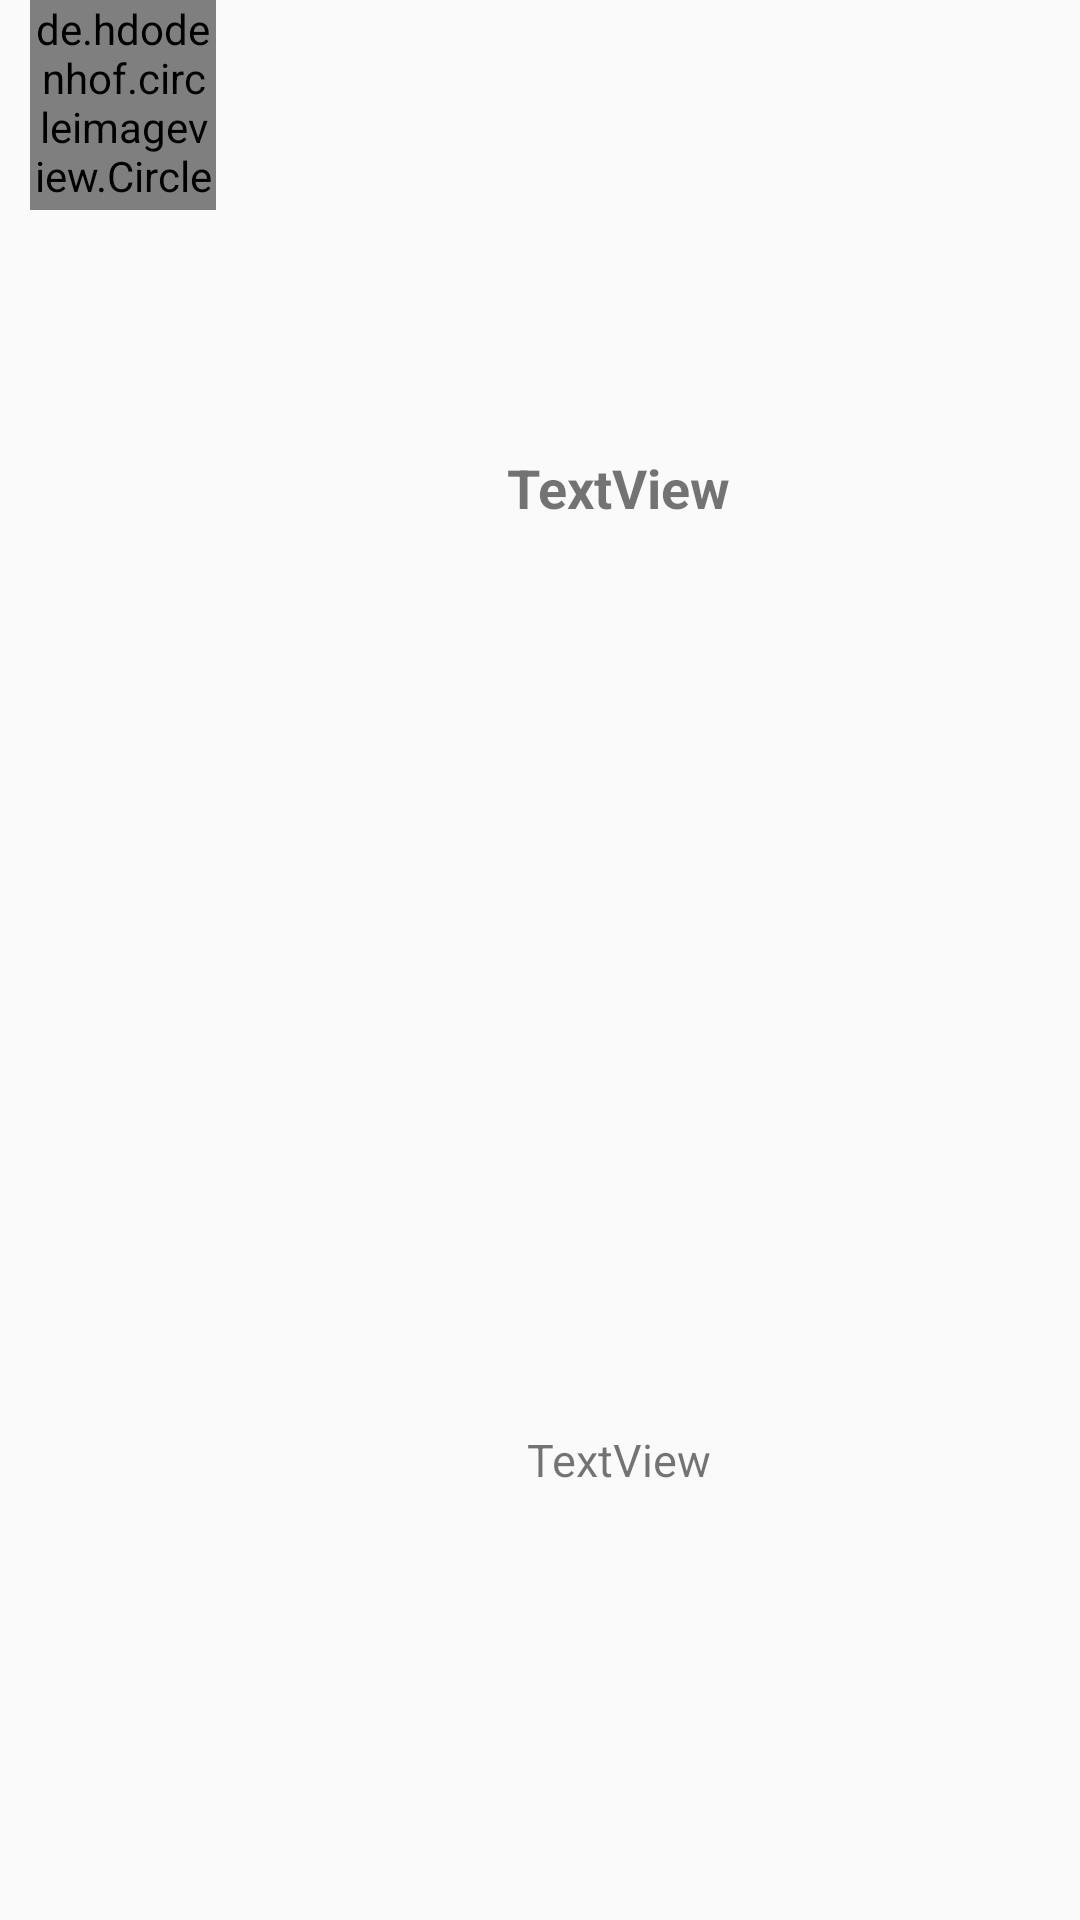

Android layout source for this screen:
<!-- AndroidManifest.xml: application theme AppTheme -->
<!-- res/layout/member_item.xml -->
<?xml version="1.0" encoding="utf-8"?>
<LinearLayout xmlns:android="http://schemas.android.com/apk/res/android"
    android:layout_width="match_parent"
    android:layout_height="match_parent"
    android:orientation="horizontal"
    android:weightSum="100">

    <de.hdodenhof.circleimageview.CircleImageView
        xmlns:app="http://schemas.android.com/apk/res-auto"
        android:id="@+id/userPhotoIM"
        android:layout_weight="10"
        android:layout_width="70dp"
        android:layout_height="70dp"
        android:src="@drawable/user2"
        app:civ_border_width="2dp"
        app:civ_border_color="#FF000000"
        android:gravity="center"
        android:layout_marginLeft="10dp"
        />


    <LinearLayout xmlns:android="http://schemas.android.com/apk/res/android"
        android:layout_width="match_parent"
        android:layout_height="match_parent"
        android:orientation="vertical"
        android:layout_weight="90">

        <TextView
            android:id="@+id/fullNameUserTV"
            android:layout_width="match_parent"
            android:layout_height="wrap_content"
            android:layout_marginBottom="15dp"
            android:layout_weight="50"
            android:gravity="center"
            android:text="TextView"
            android:textSize="18dp"
            android:layout_marginTop="7dp"
            android:layout_marginRight="20dp"
            android:textStyle="bold"/>

        <TextView
            android:id="@+id/emailUserTV"
            android:layout_width="match_parent"
            android:layout_height="wrap_content"
            android:layout_weight="50"
            android:gravity="center"
            android:text="TextView"
            android:layout_marginRight="20dp"
            android:textSize="15dp" />

    </LinearLayout>



</LinearLayout>
<!-- resources referenced by this layout -->
<resources>
  <style name="AppTheme" parent="Theme.AppCompat.Light.DarkActionBar">
          
          <item name="colorPrimary">@color/colorPrimary</item>
          <item name="colorPrimaryDark">@color/colorPrimaryDark</item>
          <item name="colorAccent">@color/colorAccent</item>
          
          <item name="windowActionBar">false</item>
          <item name="windowNoTitle">true</item>
      </style>
  <color name="colorPrimary">#008577</color>
  <color name="colorPrimaryDark">#00574B</color>
  <color name="colorAccent">#D81B60</color>
</resources>
